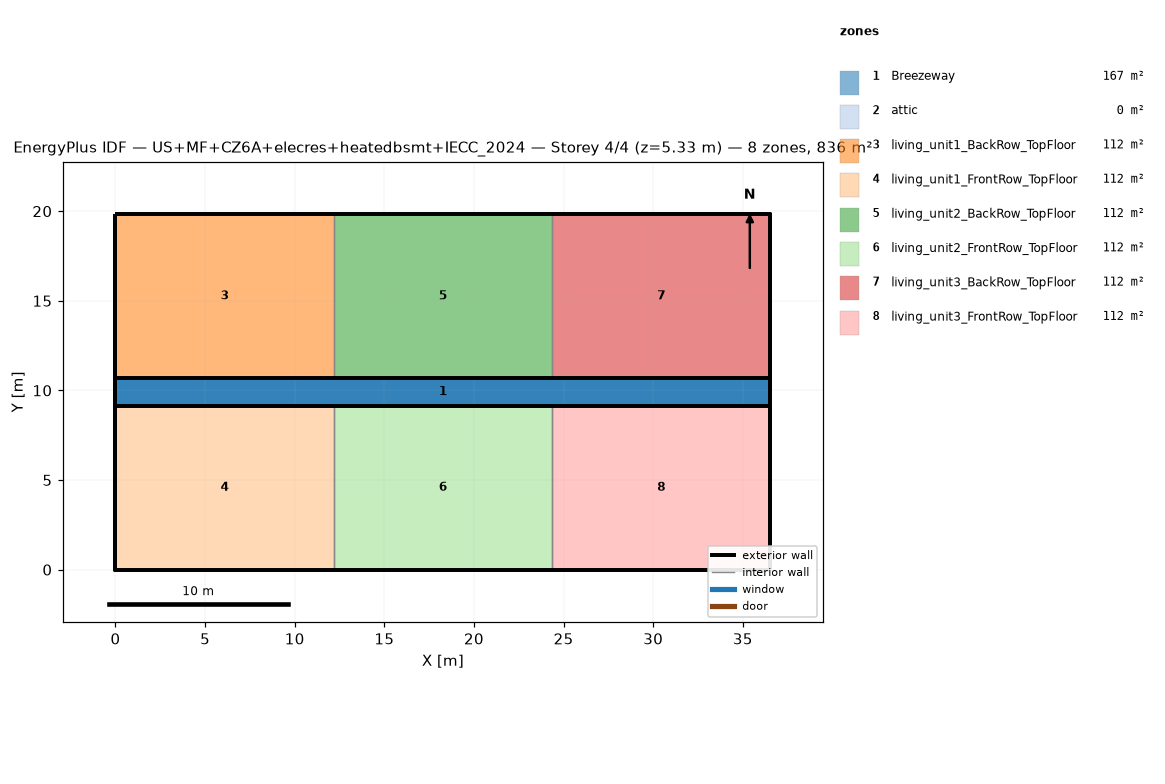
=== STOREY PLAN SPEC (per zone: floor XY polygon, exterior-wall plan segments, windows/doors) ===
zone 1: Breezeway  (167.0 m²)
  floor: (36.54, 9.16) (0.00, 9.16) (0.00, 10.68) (36.54, 10.68)
  floor: (36.54, 9.16) (0.00, 9.16) (0.00, 10.68) (36.54, 10.68)
  floor: (36.54, 9.16) (0.00, 9.16) (0.00, 10.68) (36.54, 10.68)
zone 2: attic  (0.0 m²)
  exterior wall: (36.54, 0.00) – (36.54, 19.84) – (36.54, 9.92)  [29.8 m]
  exterior wall: (0.00, 19.84) – (0.00, 0.00) – (0.00, 9.92)  [29.8 m]
zone 3: living_unit1_BackRow_TopFloor  (111.5 m²)
  floor: (12.18, 10.68) (0.00, 10.68) (0.00, 19.84) (12.18, 19.84)
  exterior wall: (12.18, 19.84) – (0.00, 19.84)  [12.2 m]
  exterior wall: (0.00, 19.84) – (0.00, 10.68)  [9.2 m]
  exterior wall: (0.00, 10.68) – (12.18, 10.68)  [12.2 m]
  interior walls: 1
zone 4: living_unit1_FrontRow_TopFloor  (111.5 m²)
  floor: (12.18, 0.00) (0.00, 0.00) (0.00, 9.16) (12.18, 9.16)
  exterior wall: (0.00, 0.00) – (12.18, 0.00)  [12.2 m]
  exterior wall: (0.00, 9.16) – (0.00, 0.00)  [9.2 m]
  exterior wall: (12.18, 9.16) – (0.00, 9.16)  [12.2 m]
  interior walls: 1
zone 5: living_unit2_BackRow_TopFloor  (111.5 m²)
  floor: (24.36, 10.68) (12.18, 10.68) (12.18, 19.84) (24.36, 19.84)
  exterior wall: (12.18, 10.68) – (24.36, 10.68)  [12.2 m]
  exterior wall: (24.36, 19.84) – (12.18, 19.84)  [12.2 m]
  interior walls: 2
zone 6: living_unit2_FrontRow_TopFloor  (111.5 m²)
  floor: (24.36, 0.00) (12.18, 0.00) (12.18, 9.16) (24.36, 9.16)
  exterior wall: (12.18, 0.00) – (24.36, 0.00)  [12.2 m]
  exterior wall: (24.36, 9.16) – (12.18, 9.16)  [12.2 m]
  interior walls: 2
zone 7: living_unit3_BackRow_TopFloor  (111.5 m²)
  floor: (36.54, 10.68) (24.36, 10.68) (24.36, 19.84) (36.54, 19.84)
  exterior wall: (36.54, 10.68) – (36.54, 19.84)  [9.2 m]
  exterior wall: (36.54, 19.84) – (24.36, 19.84)  [12.2 m]
  exterior wall: (24.36, 10.68) – (36.54, 10.68)  [12.2 m]
  interior walls: 1
zone 8: living_unit3_FrontRow_TopFloor  (111.5 m²)
  floor: (36.54, 0.00) (24.36, 0.00) (24.36, 9.16) (36.54, 9.16)
  exterior wall: (24.36, 0.00) – (36.54, 0.00)  [12.2 m]
  exterior wall: (36.54, 0.00) – (36.54, 9.16)  [9.2 m]
  exterior wall: (36.54, 9.16) – (24.36, 9.16)  [12.2 m]
  interior walls: 1

=== DERIVED (storey summary) ===
Building: US+MF+CZ6A+elecres+heatedbsmt+IECC_2024
Storey: 4 of 4  (floor level z = 5.33 m)
Storey gross floor area: 836.2 m²
Zones on this storey: 8
  - Breezeway: floor 167.0 m²
  - attic: floor 0.0 m²; exterior wall 59.5 m (81.9 m²); WWR 0.0%
  - living_unit1_BackRow_TopFloor: floor 111.5 m²; exterior wall 33.5 m (86.9 m²); WWR 0.0%
  - living_unit1_FrontRow_TopFloor: floor 111.5 m²; exterior wall 33.5 m (86.9 m²); WWR 0.0%
  - living_unit2_BackRow_TopFloor: floor 111.5 m²; exterior wall 24.4 m (63.1 m²); WWR 0.0%
  - living_unit2_FrontRow_TopFloor: floor 111.5 m²; exterior wall 24.4 m (63.1 m²); WWR 0.0%
  - living_unit3_BackRow_TopFloor: floor 111.5 m²; exterior wall 33.5 m (86.9 m²); WWR 0.0%
  - living_unit3_FrontRow_TopFloor: floor 111.5 m²; exterior wall 33.5 m (86.9 m²); WWR 0.0%
Zone adjacency (shared interzone walls):
  - living_unit1_BackRow_TopFloor ↔ living_unit2_BackRow_TopFloor
  - living_unit1_FrontRow_TopFloor ↔ living_unit2_FrontRow_TopFloor
  - living_unit2_BackRow_TopFloor ↔ living_unit3_BackRow_TopFloor
  - living_unit2_FrontRow_TopFloor ↔ living_unit3_FrontRow_TopFloor